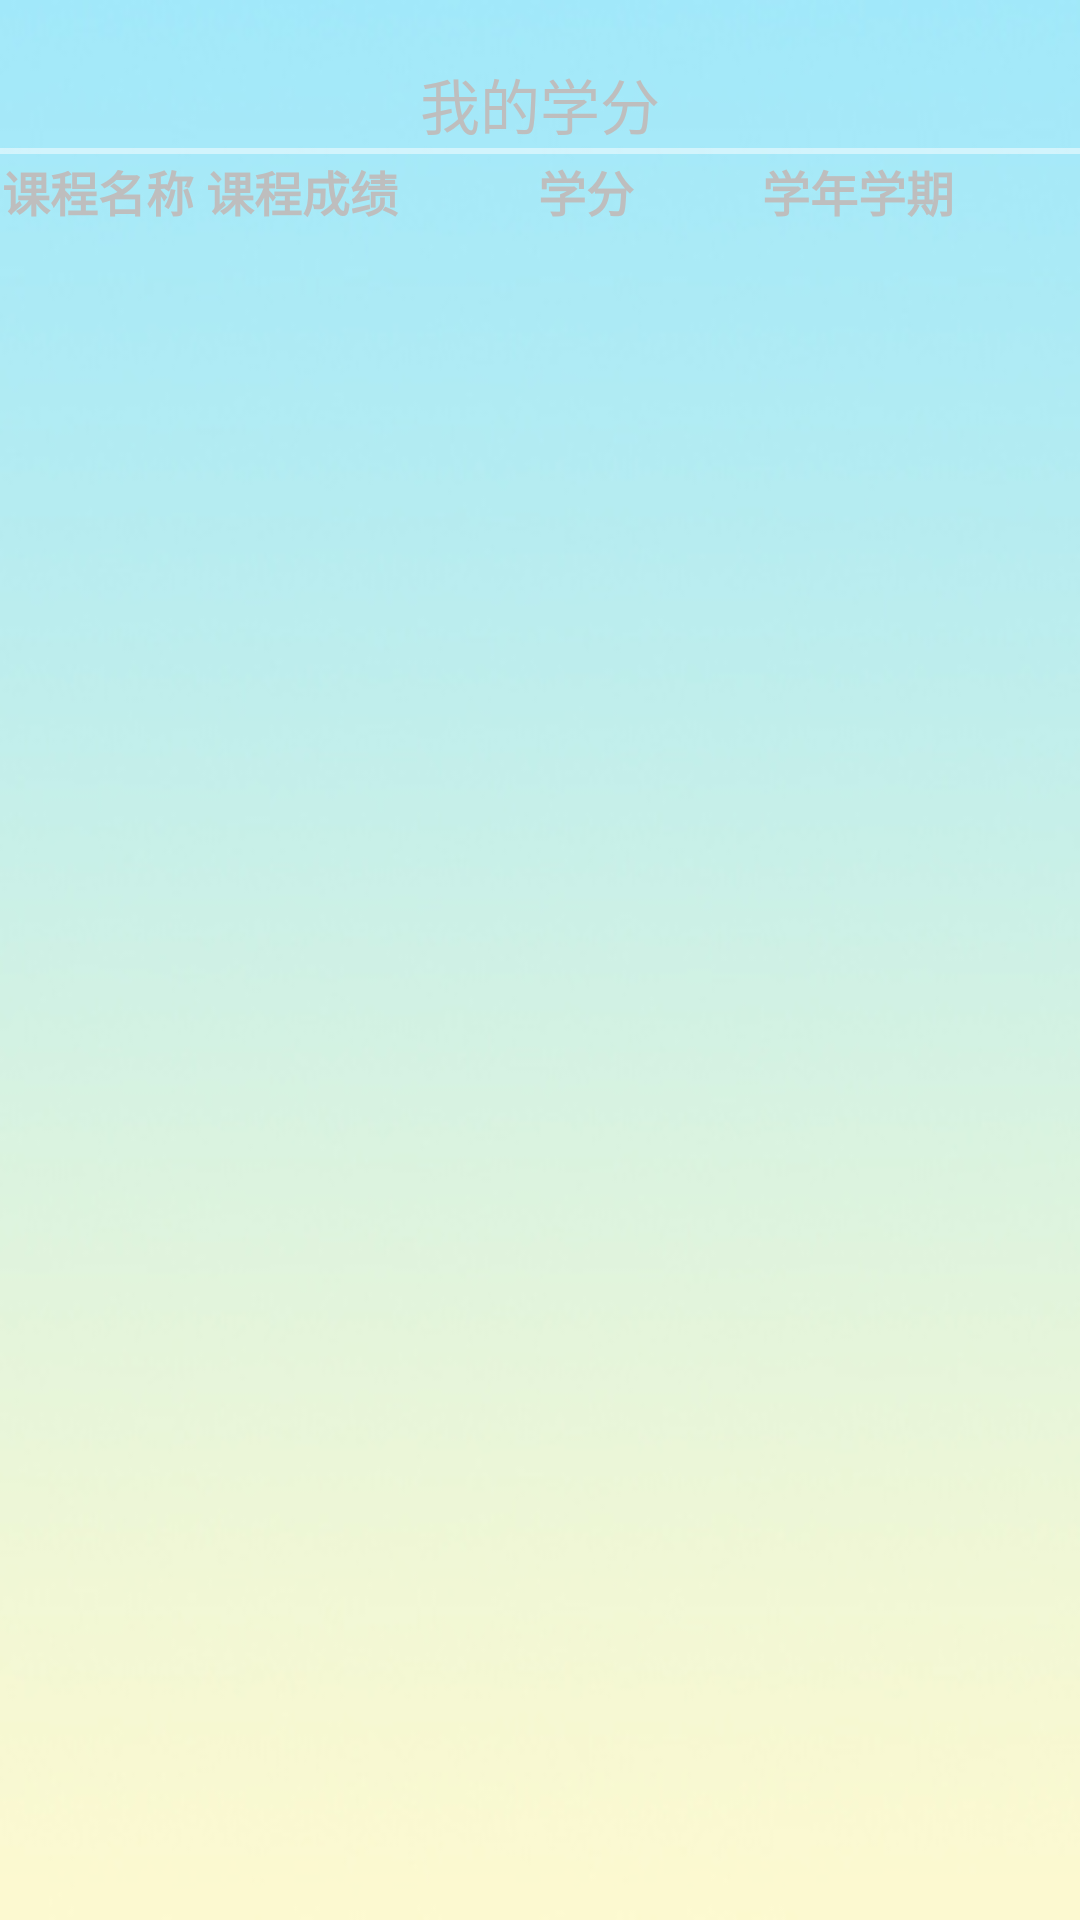

Produce the Android XML layout that renders to this screen, including the resource entries it uses.
<!-- AndroidManifest.xml: application theme android:Theme.NoTitleBar -->
<!-- res/layout/activity_score.xml -->
<?xml version="1.0" encoding="utf-8"?>

<LinearLayout xmlns:android="http://schemas.android.com/apk/res/android"
	android:layout_width="match_parent"
	android:layout_height="match_parent"
	android:background="@drawable/bg"
	android:orientation="vertical" >

	<ScrollView
		android:layout_width="match_parent"
		android:layout_height="match_parent" >

		<LinearLayout
			android:layout_width="match_parent"
			android:layout_height="wrap_content"
			android:orientation="vertical" >

			<TableLayout
				android:id="@+id/tablelayout"
				android:layout_width="match_parent"
				android:layout_height="wrap_content"
				android:layout_marginTop="20dp"
				android:showDividers="middle"
				android:shrinkColumns="0"
				android:stretchColumns="1,2,3" >

				<TextView
					android:layout_width="wrap_content"
					android:layout_height="wrap_content"
					android:gravity="center_horizontal"
					android:text="我的学分"
					android:textColor="@color/blue"
					android:textSize="20sp" />

				<ProgressBar
					android:id="@+id/pb"
					style="@android:style/Widget.DeviceDefault.Light.ProgressBar.Horizontal"
					android:layout_width="match_parent"
					android:layout_height="2dp"
					android:background="@drawable/green" />

				<TableRow
					android:id="@+id/tablerow"
					android:layout_margin="0.5dp" >

					<TextView
						android:layout_width="wrap_content"
						android:text="课程名称 "
						android:textSize="16sp"
						android:textStyle="bold" />

					<TextView
						android:layout_width="wrap_content"
						android:text="课程成绩 "
						android:textSize="16sp"
						android:textStyle="bold" />

					<TextView
						android:layout_width="wrap_content"
						android:text="学分"
						android:textSize="16sp"
						android:textStyle="bold" />

					<TextView
						android:layout_width="wrap_content"
						android:text="学年学期"
						android:textSize="16sp"
						android:textStyle="bold" />
				</TableRow>
			</TableLayout>
		</LinearLayout>
	</ScrollView>

</LinearLayout>
<!-- resources referenced by this layout -->
<resources>
  <!-- drawable bg: jpg bitmap (drawable-hdpi, 40661 bytes) -->
</resources>
